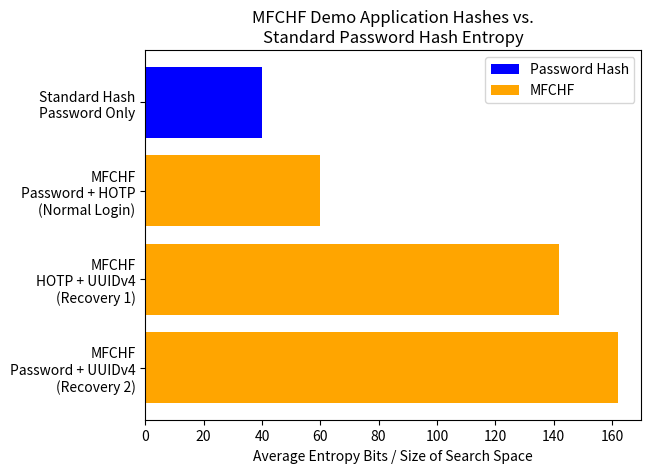

Write Python code to recreate this figure.
# Import libraries
import matplotlib.pyplot as plt
import numpy as np

# Creating plot
height=[60, 142, 162]
bars=("Standard Hash\nPassword Only", "MFCHF\nPassword + HOTP\n(Normal Login)", "MFCHF\nHOTP + UUIDv4\n(Recovery 1)", "MFCHF\nPassword + UUIDv4\n(Recovery 2)")

plt.barh([1], [40], color='blue')
plt.barh([2, 3, 4], height, color='orange')
plt.yticks([1, 2, 3, 4], bars)
plt.gca().invert_yaxis()
plt.xlabel('Average Entropy Bits / Size of Search Space')
plt.legend(['Password Hash', 'MFCHF'])
plt.title("MFCHF Demo Application Hashes vs.\nStandard Password Hash Entropy")

# show plot
plt.savefig('entropy.pdf', bbox_inches='tight', pad_inches=0)
plt.show()
